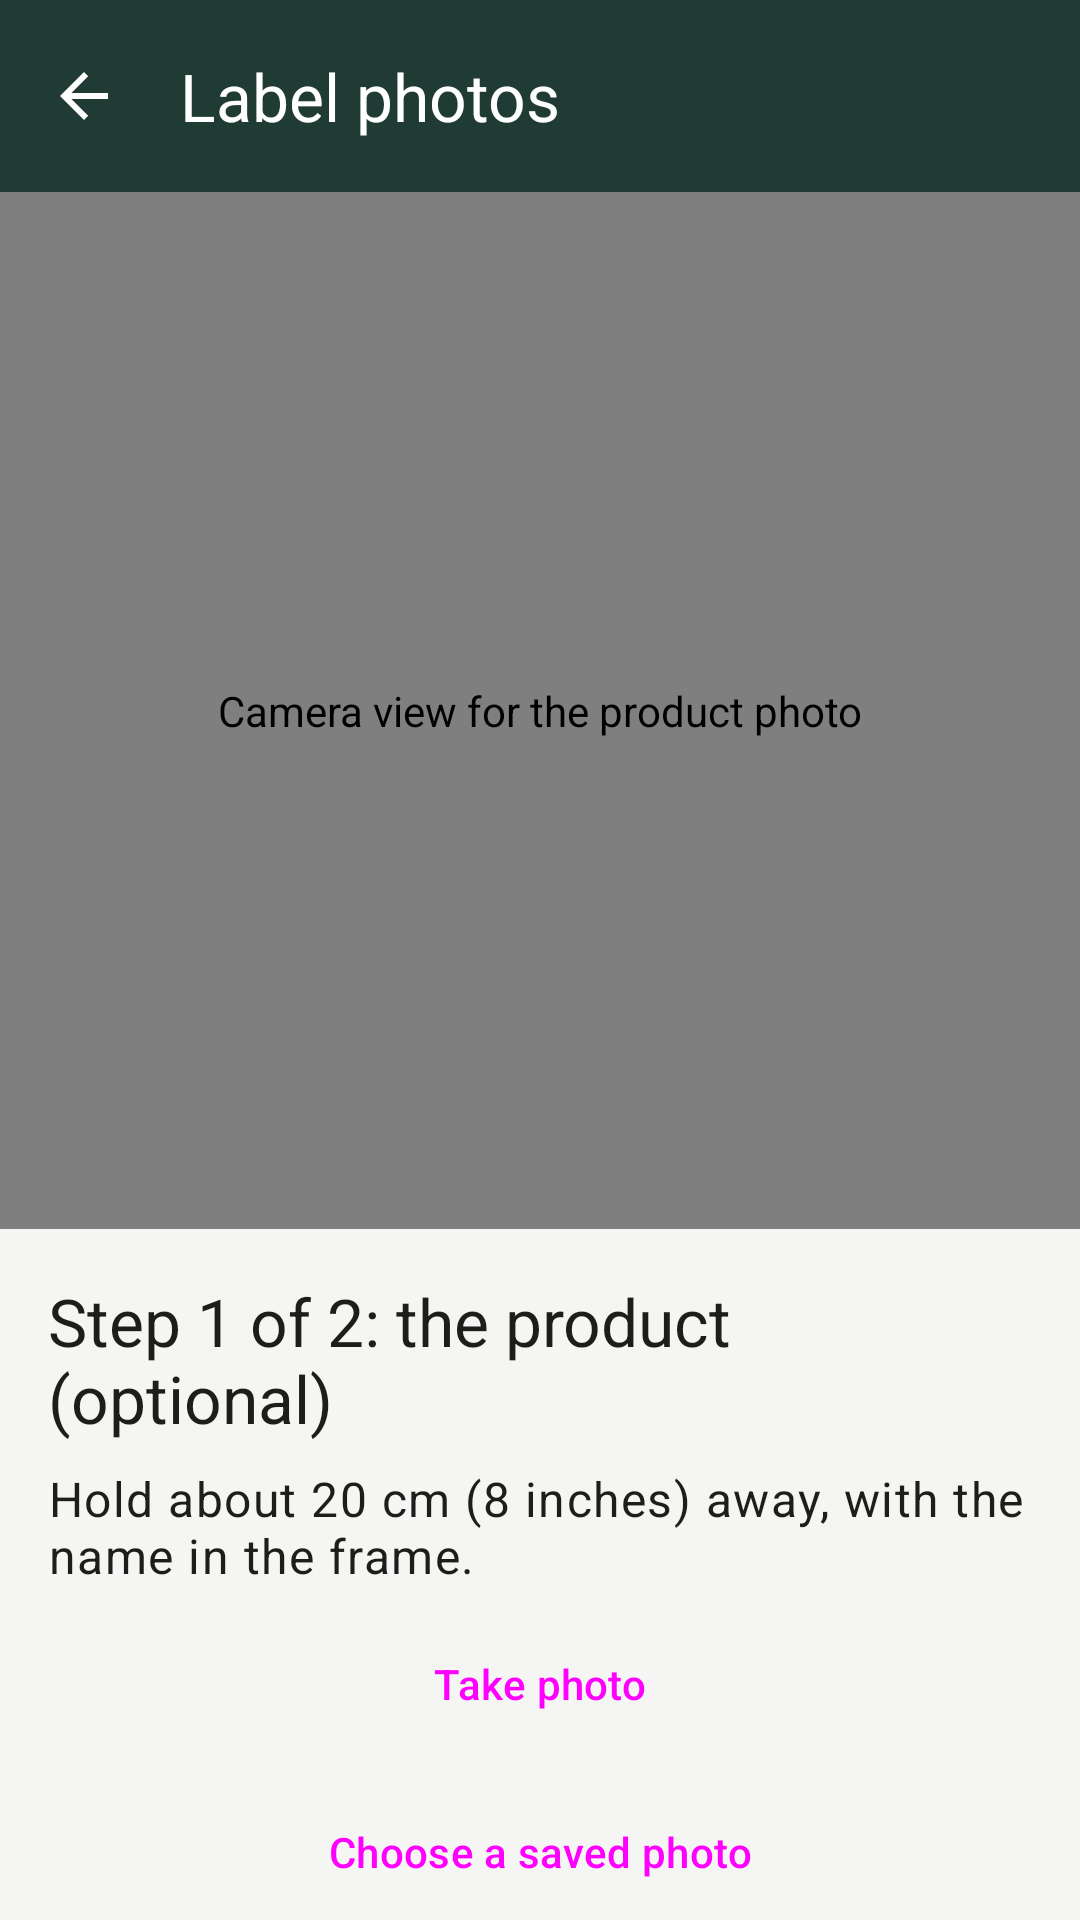

The Android layout XML behind this screen, and the referenced resources:
<!-- AndroidManifest.xml: application theme Theme.ReadyShelf -->
<!-- res/layout/activity_label_photos.xml -->
<?xml version="1.0" encoding="utf-8"?>
<LinearLayout xmlns:android="http://schemas.android.com/apk/res/android"
    xmlns:app="http://schemas.android.com/apk/res-auto"
    xmlns:tools="http://schemas.android.com/tools"
    android:id="@+id/main"
    android:layout_width="match_parent"
    android:layout_height="match_parent"
    android:orientation="vertical"
    tools:context=".ui.photo.LabelPhotosActivity">

    <com.google.android.material.appbar.MaterialToolbar
        android:id="@+id/toolbar"
        android:layout_width="match_parent"
        android:layout_height="wrap_content"
        android:minHeight="?attr/actionBarSize"
        app:navigationContentDescription="@string/navigate_back"
        app:navigationIcon="?attr/homeAsUpIndicator"
        app:title="@string/title_label_photos" />

    
    <androidx.constraintlayout.widget.ConstraintLayout
        android:id="@+id/photo_capture_group"
        android:layout_width="match_parent"
        android:layout_height="0dp"
        android:layout_weight="1">

        <FrameLayout
            android:id="@+id/photo_preview_frame"
            android:layout_width="0dp"
            android:layout_height="0dp"
            app:layout_constraintBottom_toTopOf="@id/photo_controls_scroll"
            app:layout_constraintEnd_toEndOf="parent"
            app:layout_constraintStart_toStartOf="parent"
            app:layout_constraintTop_toTopOf="parent"
            app:layout_constraintVertical_weight="3">

            
            <androidx.camera.view.PreviewView
                android:id="@+id/photo_preview"
                android:layout_width="match_parent"
                android:layout_height="match_parent"
                android:contentDescription="@string/photo_preview_product"
                android:importantForAccessibility="yes" />
        </FrameLayout>

        <androidx.core.widget.NestedScrollView
            android:id="@+id/photo_controls_scroll"
            android:layout_width="0dp"
            android:layout_height="0dp"
            app:layout_constraintBottom_toBottomOf="parent"
            app:layout_constraintEnd_toEndOf="parent"
            app:layout_constraintStart_toStartOf="parent"
            app:layout_constraintTop_toBottomOf="@id/photo_preview_frame"
            app:layout_constraintVertical_weight="2">

            <include layout="@layout/view_photo_step_controls" />
        </androidx.core.widget.NestedScrollView>
    </androidx.constraintlayout.widget.ConstraintLayout>

    <include layout="@layout/view_photo_review" />
</LinearLayout>
<!-- res/layout/view_photo_step_controls.xml (included above) -->
<?xml version="1.0" encoding="utf-8"?>
<LinearLayout xmlns:android="http://schemas.android.com/apk/res/android"
    xmlns:tools="http://schemas.android.com/tools"
    android:layout_width="match_parent"
    android:layout_height="wrap_content"
    android:orientation="vertical"
    android:padding="@dimen/screen_padding">

    
    <TextView
        android:id="@+id/photo_step_title"
        style="@style/ReadyShelf.SectionHeading"
        android:layout_marginTop="0dp"
        android:accessibilityHeading="true"
        android:accessibilityLiveRegion="polite"
        tools:targetApi="28"
        tools:text="@string/photo_step_product" />

    <TextView
        android:id="@+id/photo_step_hint"
        style="@style/ReadyShelf.Body"
        tools:text="@string/photo_step_product_hint" />

    
    <TextView
        android:id="@+id/photo_camera_message"
        style="@style/ReadyShelf.Notice.Warning"
        android:accessibilityLiveRegion="polite"
        android:visibility="gone"
        tools:text="@string/photo_camera_refused"
        tools:visibility="visible" />

    
    <TextView
        android:id="@+id/photo_status"
        style="@style/ReadyShelf.Notice"
        android:accessibilityLiveRegion="polite"
        android:visibility="gone"
        tools:text="@string/photo_in_focus"
        tools:visibility="visible" />

    <Button
        android:id="@+id/photo_take"
        style="@style/ReadyShelf.Button"
        android:text="@string/photo_take" />

    <Button
        android:id="@+id/photo_light"
        style="@style/ReadyShelf.Button.Tonal"
        android:text="@string/photo_light_on"
        android:visibility="gone"
        tools:visibility="visible" />

    <Button
        android:id="@+id/photo_ask_again"
        style="@style/ReadyShelf.Button"
        android:text="@string/photo_ask_again"
        android:visibility="gone" />

    <Button
        android:id="@+id/photo_open_settings"
        style="@style/ReadyShelf.Button.Tonal"
        android:text="@string/photo_open_settings"
        android:visibility="gone" />

    <Button
        android:id="@+id/photo_choose"
        style="@style/ReadyShelf.Button.Tonal"
        android:text="@string/photo_choose" />

    <Button
        android:id="@+id/photo_skip"
        style="@style/ReadyShelf.Button.Outlined"
        android:text="@string/photo_skip" />

    <Button
        android:id="@+id/photo_back_to_form"
        style="@style/ReadyShelf.Button.Outlined"
        android:text="@string/photo_back_to_form" />
</LinearLayout>
<!-- res/layout/view_photo_review.xml (included above) -->
<?xml version="1.0" encoding="utf-8"?>
<androidx.core.widget.NestedScrollView xmlns:android="http://schemas.android.com/apk/res/android"
    xmlns:tools="http://schemas.android.com/tools"
    android:id="@+id/photo_review_scroll"
    android:layout_width="match_parent"
    android:layout_height="0dp"
    android:layout_weight="1"
    android:visibility="gone"
    tools:visibility="visible">

    <LinearLayout
        android:layout_width="match_parent"
        android:layout_height="wrap_content"
        android:orientation="vertical"
        android:padding="@dimen/screen_padding">

        <TextView
            style="@style/ReadyShelf.SectionHeading"
            android:layout_marginTop="0dp"
            android:accessibilityHeading="true"
            android:text="@string/photo_review_heading"
            tools:targetApi="28" />

        <TextView
            style="@style/ReadyShelf.Body"
            android:text="@string/photo_review_intro" />

        
        <TextView
            android:id="@+id/photo_review_status"
            style="@style/ReadyShelf.Notice"
            android:accessibilityLiveRegion="polite"
            android:visibility="gone"
            tools:text="@string/photo_reading"
            tools:visibility="visible" />

        
        <com.google.android.material.progressindicator.LinearProgressIndicator
            android:id="@+id/photo_review_progress"
            android:layout_width="match_parent"
            android:layout_height="wrap_content"
            android:layout_marginTop="@dimen/space_small"
            android:importantForAccessibility="no"
            android:indeterminate="true"
            android:visibility="gone"
            tools:visibility="visible" />

        <TextView
            style="@style/ReadyShelf.SectionHeading"
            android:accessibilityHeading="true"
            android:text="@string/photo_product_heading"
            tools:targetApi="28" />

        
        <TextView
            android:id="@+id/photo_product_text"
            style="@style/ReadyShelf.Body"
            tools:text="@string/photo_text_reading" />

        <TextView
            android:id="@+id/photo_product_note"
            style="@style/ReadyShelf.Notice"
            android:text="@string/photo_product_note" />

        <Button
            android:id="@+id/photo_retake_product"
            style="@style/ReadyShelf.Button.Outlined"
            android:text="@string/photo_retake_product" />

        <TextView
            style="@style/ReadyShelf.SectionHeading"
            android:accessibilityHeading="true"
            android:text="@string/photo_date_heading"
            tools:targetApi="28" />

        <TextView
            android:id="@+id/photo_date_text"
            style="@style/ReadyShelf.Body"
            tools:text="@string/photo_text_reading" />

        <Button
            android:id="@+id/photo_retake_date"
            style="@style/ReadyShelf.Button.Outlined"
            android:text="@string/photo_retake_date" />

        <TextView
            style="@style/ReadyShelf.SectionHeading"
            android:accessibilityHeading="true"
            android:text="@string/photo_dates_heading"
            tools:targetApi="28" />

        <TextView
            android:id="@+id/photo_dates_message"
            style="@style/ReadyShelf.Notice"
            android:accessibilityLiveRegion="polite"
            tools:text="@string/photo_dates_not_connected" />

        
        <LinearLayout
            android:id="@+id/photo_date_choices"
            android:layout_width="match_parent"
            android:layout_height="wrap_content"
            android:orientation="vertical" />

        <Button
            android:id="@+id/photo_continue_without_date"
            style="@style/ReadyShelf.Button.Tonal"
            android:layout_marginTop="@dimen/space_large"
            android:text="@string/photo_continue_without_date" />

        <Button
            android:id="@+id/photo_cancel"
            style="@style/ReadyShelf.Button.Outlined"
            android:text="@string/photo_cancel" />
    </LinearLayout>
</androidx.core.widget.NestedScrollView>
<!-- resources referenced by this layout -->
<resources>
  <dimen name="screen_padding">16dp</dimen>
  <dimen name="space_large">24dp</dimen>
  <dimen name="space_small">8dp</dimen>
  <string name="navigate_back">Back</string>
  <string name="photo_ask_again">Ask again</string>
  <string name="photo_back_to_form">Back to the form</string>
  <string name="photo_cancel">Cancel</string>
  <string name="photo_choose">Choose a saved photo</string>
  <string name="photo_continue_without_date">Continue without a date</string>
  <string name="photo_date_heading">Text on the date photo</string>
  <string name="photo_dates_heading">Possible dates</string>
  <string name="photo_in_focus">In focus.</string>
  <string name="photo_light_on">Turn on the light</string>
  <string name="photo_open_settings">Open app settings</string>
  <string name="photo_preview_product">Camera view for the product photo</string>
  <string name="photo_product_heading">Text on the product photo</string>
  <string name="photo_reading">Reading the photos…</string>
  <string name="photo_retake_date">Take the date photo again</string>
  <string name="photo_retake_product">Take the product photo again</string>
  <string name="photo_review_heading">Check what was read</string>
  <string name="photo_skip">Skip this photo</string>
  <string name="photo_step_product">Step 1 of 2: the product (optional)</string>
  <string name="photo_take">Take photo</string>
  <string name="photo_text_reading">Reading this photo…</string>
  <string name="title_label_photos">Label photos</string>
  <dimen name="space_medium">16dp</dimen>
  <dimen name="notice_icon_padding">12dp</dimen>
  <color name="brass_dark">#FF82622A</color>
  <dimen name="tile_corner_radius">12dp</dimen>
  <color name="notice_warning_container">#FFECDDC3</color>
  <color name="md_theme_primary">@color/pine</color>
  <color name="md_theme_onPrimary">#FFFFFFFF</color>
  <color name="md_theme_primaryContainer">@color/cream</color>
  <color name="md_theme_onPrimaryContainer">@color/pine</color>
  <color name="md_theme_inversePrimary">@color/brass_light</color>
  <color name="md_theme_secondary">@color/pine</color>
  <color name="md_theme_onSecondary">#FFFFFFFF</color>
  <color name="md_theme_secondaryContainer">#FFEBEBEA</color>
  <color name="md_theme_onSecondaryContainer">#FF1D1D1C</color>
  <color name="md_theme_tertiary">#FF77517C</color>
  <color name="md_theme_onTertiary">#FFFFFFFF</color>
  <color name="md_theme_tertiaryContainer">#FFECBDEF</color>
  <color name="md_theme_onTertiaryContainer">#FF2E0D35</color>
  <color name="md_theme_error">#FFB23A2B</color>
  <color name="md_theme_onError">#FFFFFFFF</color>
  <color name="md_theme_errorContainer">#FFFFDAD6</color>
  <color name="md_theme_onErrorContainer">#FF410002</color>
  <color name="md_theme_background">#FFF5F5F4</color>
  <color name="md_theme_onBackground">#FF1D1D1C</color>
  <color name="md_theme_surface">#FFF5F5F4</color>
  <color name="md_theme_onSurface">#FF1D1D1C</color>
  <color name="md_theme_surfaceVariant">#FFE1E1DF</color>
  <color name="md_theme_onSurfaceVariant">#FF5F5F5C</color>
  <color name="md_theme_outline">#FF858582</color>
  <color name="md_theme_outlineVariant">#FFDCDCDA</color>
  <color name="md_theme_inverseSurface">#FF30302E</color>
  <color name="md_theme_inverseOnSurface">#FFF5F5F4</color>
  <color name="md_theme_surfaceDim">#FFDCDCDA</color>
  <color name="md_theme_surfaceBright">#FFF5F5F4</color>
  <color name="md_theme_surfaceContainerLowest">#FFFFFFFF</color>
  <color name="md_theme_surfaceContainerLow">#FFF0F0EF</color>
  <color name="md_theme_surfaceContainer">#FFEBEBEA</color>
  <color name="md_theme_surfaceContainerHigh">#FFE6E6E5</color>
  <color name="md_theme_surfaceContainerHighest">#FFE1E1DF</color>
  <color name="text_highlight">#66CFA866</color>
  <color name="pine">#FF1F3B34</color>
  <color name="cream">#FFF6EFE2</color>
  <color name="brass_light">#FFCFA866</color>
  <color name="top_bar_ripple">#33FFFFFF</color>
</resources>
